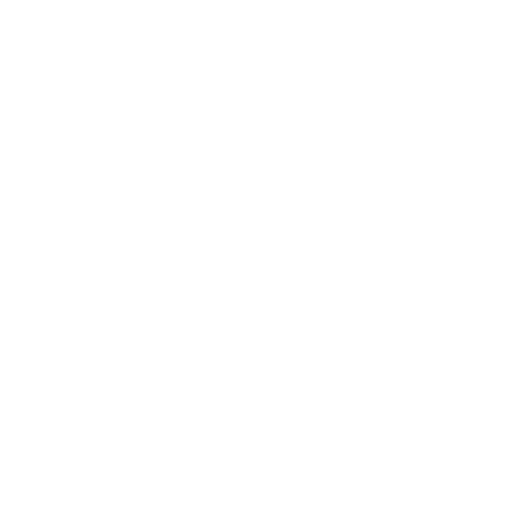
t = 0.00 s
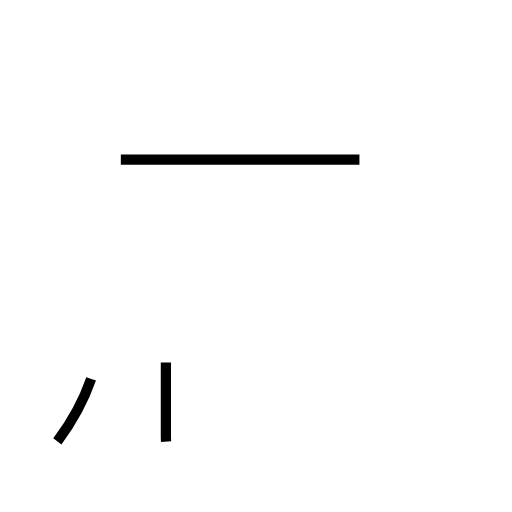
t = 1.14 s
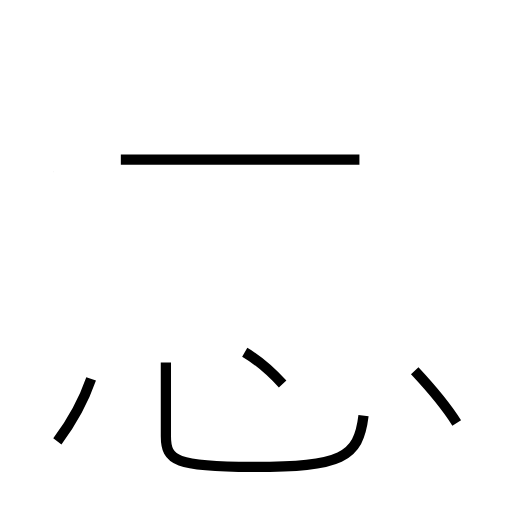
t = 2.18 s
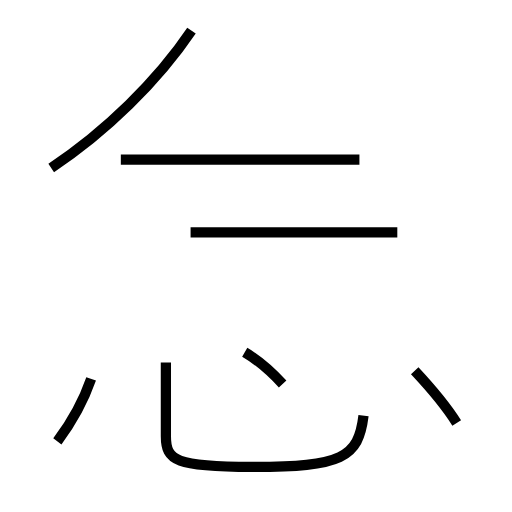
t = 3.36 s
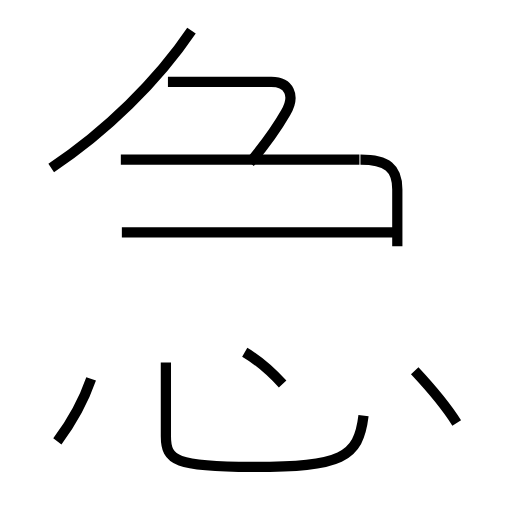
t = 4.50 s
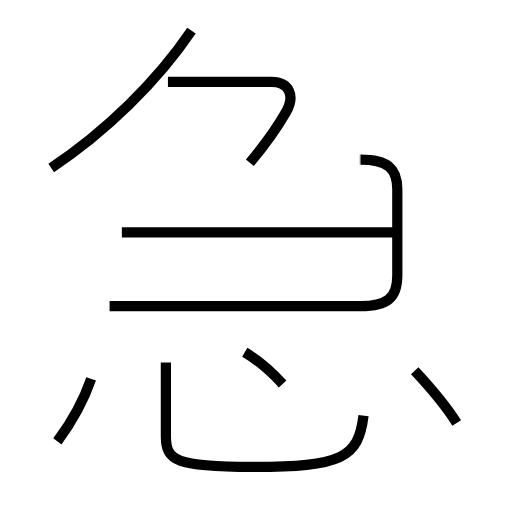
t = 5.49 s

The animated SVG that drew these frames (rendered in a browser with its animation timeline set to each time). Animation: 9 SMIL elements (animate=9); one cycle of 5.49 s.

<?xml version='1.0' encoding='utf-8'?>
<svg viewBox="0.0 -6.0 50.0 50.0" version="1.1" xmlns="http://www.w3.org/2000/svg"><rect x="-1000" y="-1000" width="2000" height="2000" stroke="white" fill="white" /><g style="fill:none;stroke:#000000;stroke-width:1"><path d="M 35.1 -28.4 L 11.8 -28.4 " transform="translate(0.0 38.0)" stroke-dasharray="23.3" stroke-dashoffset="23.3"><animate attributeName="stroke-dashoffset" from="23.3" to="0" dur="0.699s" begin="0s; anim_end.end" fill="freeze" id="anim0" /></path><path d="M 5.6 -0.9 C 6.8 -2.5 8.1 -4.7 8.9 -7.0 " transform="translate(0.0 38.0)" stroke-dasharray="6.96140383597606" stroke-dashoffset="6.96140383597606"><animate attributeName="stroke-dashoffset" from="6.96140383597606" to="0" dur="0.20884211507928177s" begin="anim0.end" fill="freeze" id="anim1" /></path><path d="M 16.2 -8.6 L 16.2 -1.4 C 16.2 1.0 17.2 1.6 24.6 1.6 C 33.4 1.6 35.0 0.7 35.5 -3.4 " transform="translate(0.0 38.0)" stroke-dasharray="30.842131122545172" stroke-dashoffset="30.842131122545172"><animate attributeName="stroke-dashoffset" from="30.842131122545172" to="0" dur="0.9252639336763552s" begin="anim1.end" fill="freeze" id="anim2" /></path><path d="M 27.6 -6.5 C 26.4 -7.8 25.1 -8.9 23.9 -9.6 " transform="translate(0.0 38.0)" stroke-dasharray="4.843762983546567" stroke-dashoffset="4.843762983546567"><animate attributeName="stroke-dashoffset" from="4.843762983546567" to="0" dur="0.145312889506397s" begin="anim2.end" fill="freeze" id="anim3" /></path><path d="M 44.6 -2.7 C 43.6 -4.3 41.9 -6.3 40.5 -7.8 " transform="translate(0.0 38.0)" stroke-dasharray="6.552324300338996" stroke-dashoffset="6.552324300338996"><animate attributeName="stroke-dashoffset" from="6.552324300338996" to="0" dur="0.19656972901016986s" begin="anim3.end" fill="freeze" id="anim4" /></path><path d="M 5.0 -27.6 C 10.3 -31.1 15.4 -36.1 18.7 -41.0 " transform="translate(0.0 38.0)" stroke-dasharray="19.278631667957473" stroke-dashoffset="19.278631667957473"><animate attributeName="stroke-dashoffset" from="19.278631667957473" to="0" dur="0.5783589500387242s" begin="anim4.end" fill="freeze" id="anim5" /></path><path d="M 38.8 -21.3 L 11.9 -21.3 " transform="translate(0.0 38.0)" stroke-dasharray="26.9" stroke-dashoffset="26.9"><animate attributeName="stroke-dashoffset" from="26.9" to="0" dur="0.8069999999999999s" begin="anim5.end" fill="freeze" id="anim6" /></path><path d="M 24.4 -28.1 C 25.9 -29.9 27.1 -31.6 27.9 -33.0 C 28.9 -34.7 28.2 -36.0 26.5 -36.0 L 16.4 -36.0 " transform="translate(0.0 38.0)" stroke-dasharray="20.40149500044003" stroke-dashoffset="20.40149500044003"><animate attributeName="stroke-dashoffset" from="20.40149500044003" to="0" dur="0.6120448500132009s" begin="anim6.end" fill="freeze" id="anim7" /></path><path d="M 35.2 -28.4 C 37.8 -28.4 38.8 -27.6 38.8 -25.5 L 38.8 -17.1 C 38.8 -14.9 37.8 -14.1 35.2 -14.1 L 10.7 -14.1" transform="translate(0.0 38.0)" stroke-dasharray="43.738826931783315" stroke-dashoffset="43.738826931783315"><animate attributeName="stroke-dashoffset" from="43.738826931783315" to="0" dur="1.3121648079534993s" begin="anim7.end" fill="freeze" id="anim_end" /></path></g></svg>
